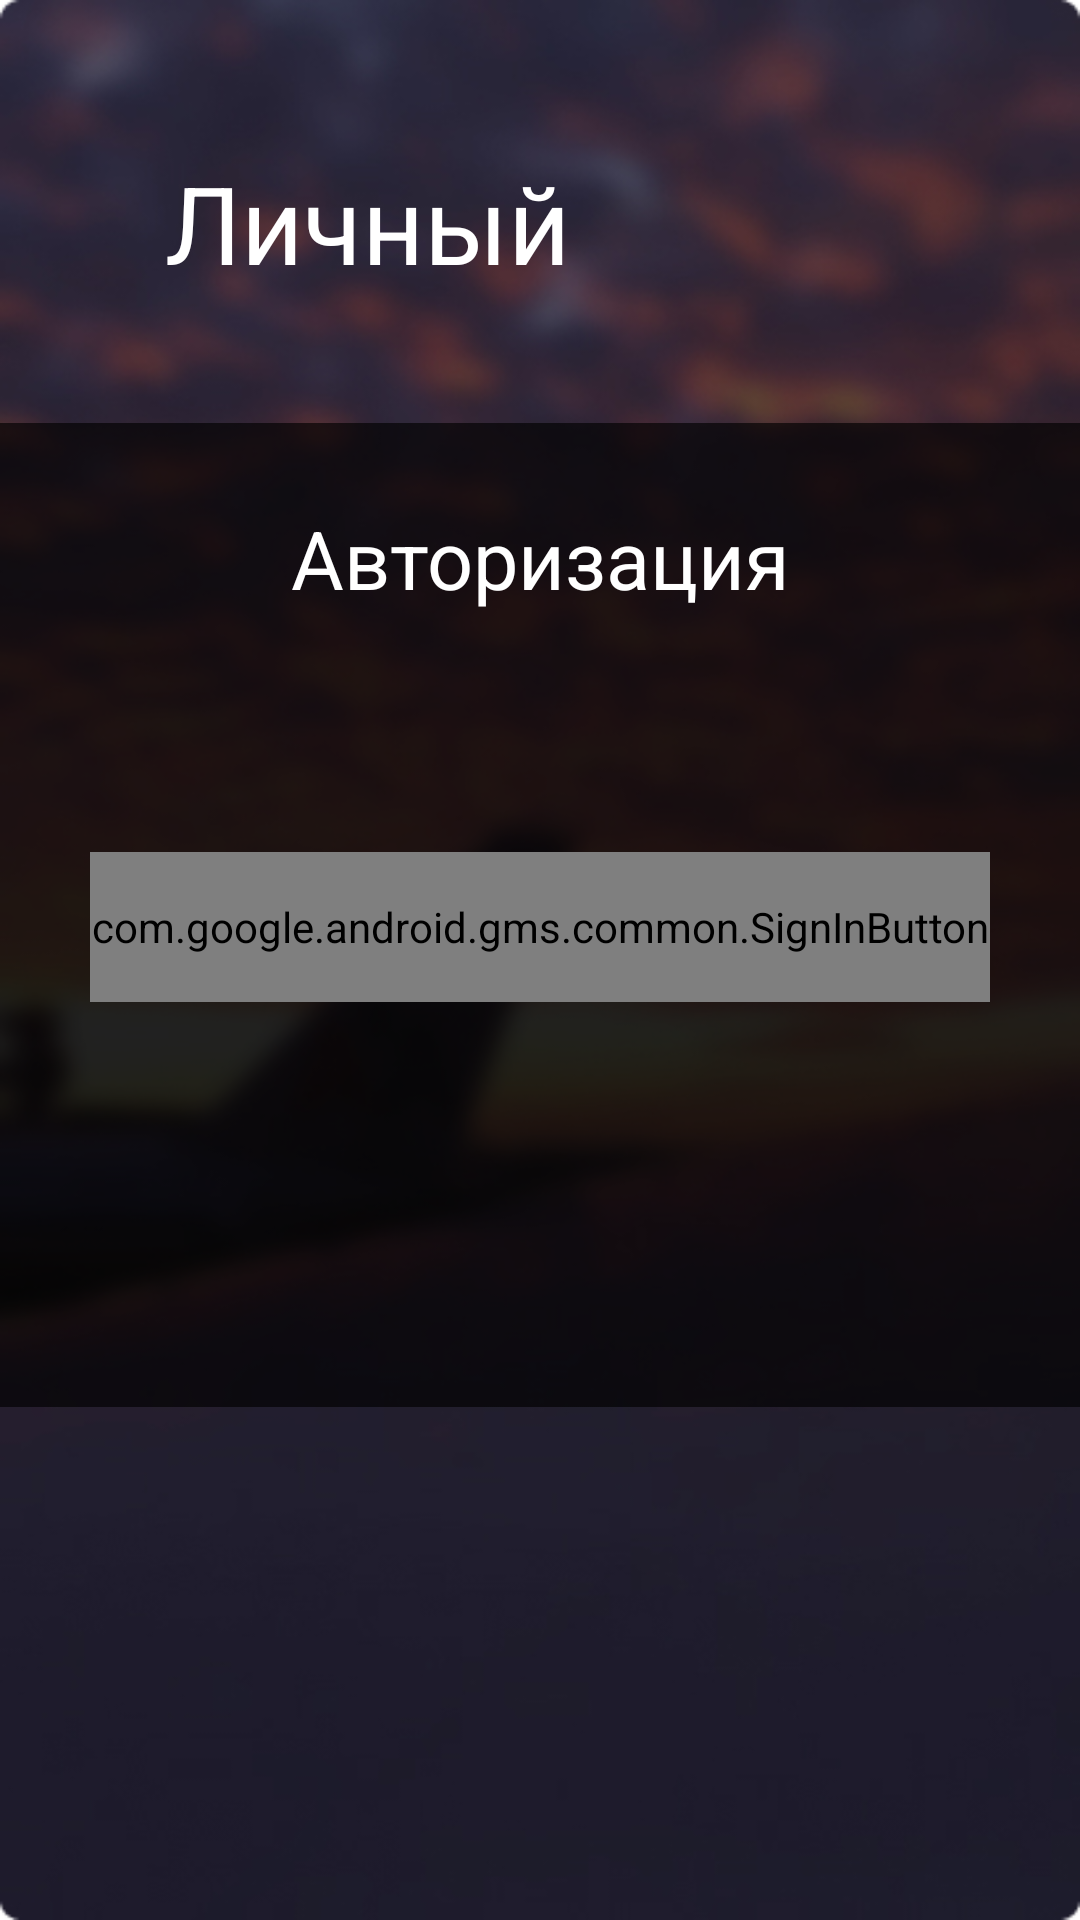

Reconstruct the res/layout file that produces this screen, plus the resources it refers to.
<!-- AndroidManifest.xml: application theme Theme.IntelTeam -->
<!-- res/layout/activity_authorization.xml -->
<?xml version="1.0" encoding="utf-8"?>
<RelativeLayout xmlns:android="http://schemas.android.com/apk/res/android"
    xmlns:tools="http://schemas.android.com/tools"
    android:layout_width="match_parent"
    android:layout_height="match_parent"
    tools:context=".ui.AuthorizationActivity"
    android:background="@drawable/rect_auth_jpg"
    >

    <TextView
        android:layout_width="290dp"
        android:layout_height="44dp"
        android:text="Личный кабинет"
        android:textColor="@color/white"
        android:textSize="36sp"
        android:layout_marginVertical="50dp"
        android:layout_marginHorizontal="55dp"
        />

    <LinearLayout
        android:id="@+id/signInContainer"
        android:layout_width="match_parent"
        android:layout_height="328dp"
        android:layout_marginTop="141dp"
        android:background="@drawable/ic_rect_auth"
        android:layout_alignParentEnd="true"
        android:layout_alignParentStart="true"
        android:orientation="vertical"
        >

        <TextView
            android:layout_width="wrap_content"
            android:layout_height="wrap_content"
            android:textSize="27sp"
            android:text="Авторизация"
            android:textColor="@color/white"
            android:layout_marginTop="27dp"
            android:layout_gravity="center"
            android:layout_marginBottom="80dp"
            />
        
        <com.google.android.gms.common.SignInButton
            android:id="@+id/signInBtn"
            android:layout_width="300dp"
            android:layout_height="50dp"
            android:layout_gravity="center"
            />
        
    </LinearLayout>



</RelativeLayout>
<!-- resources referenced by this layout -->
<resources>
  <color name="white">#FFFFFFFF</color>
  <!-- drawable ic_rect_auth (drawable) -->
  <vector xmlns:android="http://schemas.android.com/apk/res/android"
      android:width="411dp"
      android:height="328dp"
      android:viewportWidth="411"
      android:viewportHeight="328">
    <path
        android:pathData="M0,0h411v328h-411z"
        android:fillColor="#000000"
        android:fillAlpha="0.65"/>
  </vector>
  <!-- drawable rect_auth_jpg: jpg bitmap (drawable, 72807 bytes) -->
  <style name="Theme.IntelTeam" parent="Theme.MaterialComponents.DayNight.NoActionBar">
          
          <item name="colorPrimary">@color/purple_500</item>
          <item name="colorPrimaryVariant">@color/purple_700</item>
          <item name="colorOnPrimary">@color/white</item>
          
          <item name="colorSecondary">@color/teal_200</item>
          <item name="colorSecondaryVariant">@color/teal_700</item>
          <item name="colorOnSecondary">@color/black</item>
          
          <item name="android:statusBarColor" tools:targetApi="l">?attr/colorPrimaryVariant</item>
          
      </style>
  <color name="purple_500">#FF6200EE</color>
  <color name="purple_700">#FF3700B3</color>
  <color name="teal_200">#FF03DAC5</color>
  <color name="teal_700">#FF018786</color>
  <color name="black">#FF000000</color>
</resources>
